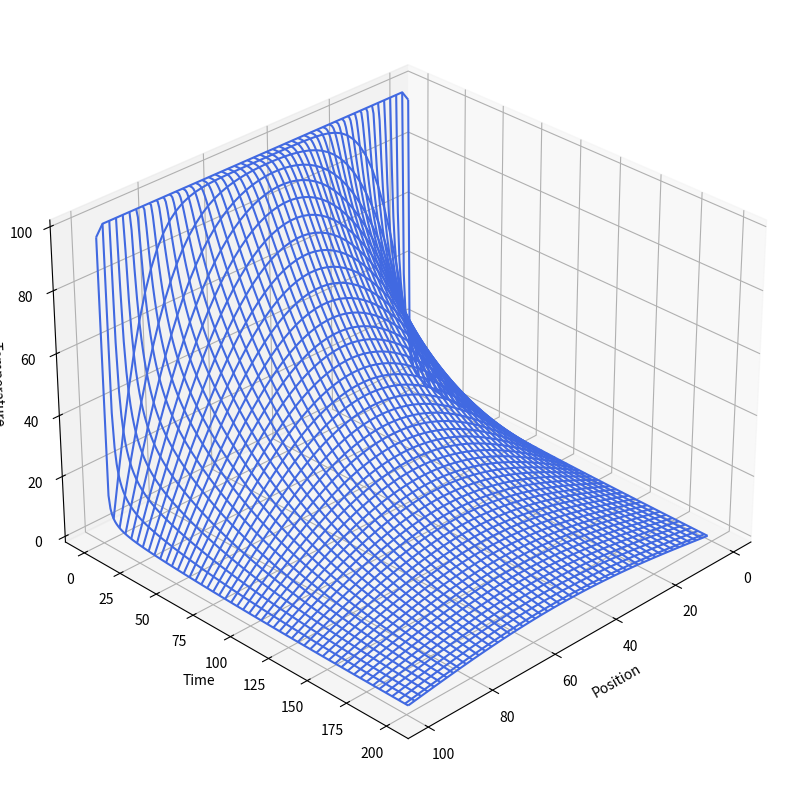

Reproduce this figure in Python.
import numpy as np
import matplotlib.pyplot as plt

Nx = 101
Nt = 100000
Dx = 0.03   # diverges at 0.015
Dt = 0.15    # diverges at 4.65

kappa = 237 # conductivity
c = 900     # specific heat
rho = 2700  # density

T = np.zeros((Nx, 3))
Tpl = np.zeros((Nx, 201))

T[1:-1, 0] = 100
T[1:-1, 1] = 100
T[0, 0] = 0; T[-1, 0] = 0    # redundant
T[0, 1] = 0; T[-1, 1] = 0    # redundant
T[0, 2] = 0; T[-1, 2] = 0    # redundant

eta = 2 * kappa / (c * rho) * Dt / (Dx * Dx)
#print(eta)  # diverges if eta > 0.5

m = 1
for t in range(1, Nt):
    T[1:-1, 2] = T[1:-1, 1] + eta * (T[2:, 1] + T[:-2, 1] - 2 * T[1:-1, 1])
    if t == 1 or t % 500 == 0:
        Tpl[1:-1, m] = T[1:-1, 2]
        m += 1
    T[1:-1, 0] = T[1:-1, 1]
    T[1:-1, 1] = T[1:-1, 2]

y = list(range(1, 200))
x = list(range(1, Nx-1, 2))
X, Y = np.meshgrid(x, y)

Z = Tpl[X, Y]

fig = plt.figure(figsize=(10, 10), dpi=100)
ax = plt.axes(projection ='3d')
ax.plot_wireframe(X, Y, Z, color='royalblue')
ax.view_init(30, 45)
ax.set_xlabel('Position')
ax.set_ylabel('Time')
ax.set_zlabel('Temperature')
plt.show()
